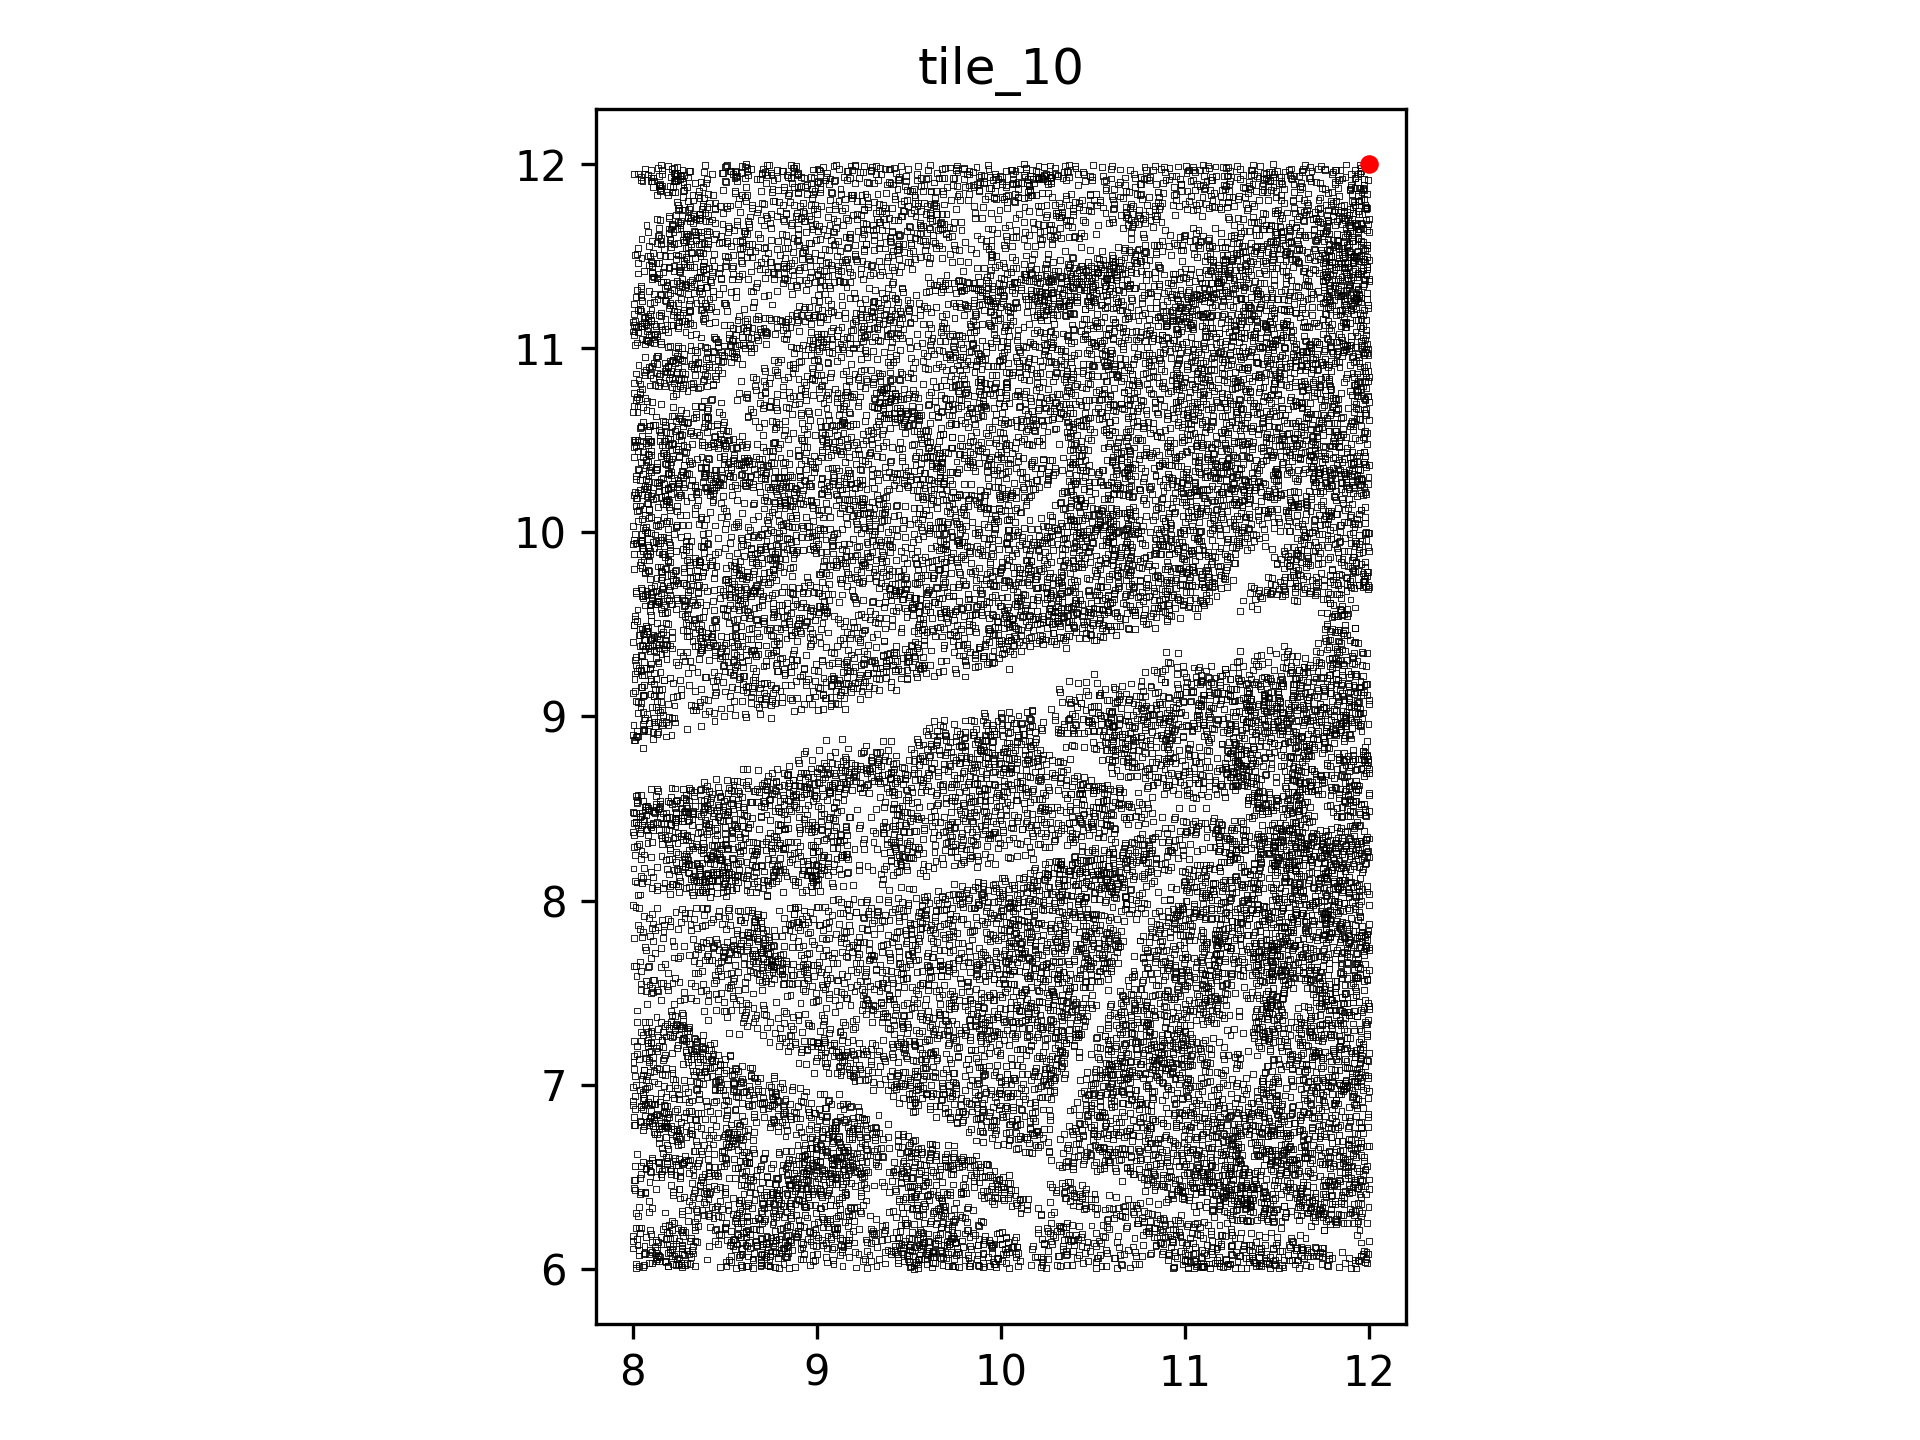

Source data for this figure (header and first rows):
, x_val, y_val, data_channel
0, 8.019, 6.026, 1
1, 8.016, 6.003, 1
2, 8.056, 6.009, 1
3, 8.034, 6.018, 1
4, 8.06, 6.021, 1
5, 8.104, 6.033, 1
6, 8.126, 6.042, 1
7, 8.087, 6.031, 1
8, 8.178, 6.038, 1
9, 8.175, 6.04, 1
10, 8.173, 6.041, 1
11, 8.143, 6.042, 1
12, 8.232, 6.02, 1
13, 8.189, 6.014, 1
14, 8.218, 6.026, 1
15, 8.191, 6.016, 1
16, 8.265, 6.01, 1
17, 8.264, 6.03, 1
18, 8.283, 6.021, 1
19, 8.245, 6.024, 1
20, 8.264, 6.018, 1
21, 8.336, 6.015, 1
22, 8.296, 6.029, 1
23, 8.311, 6.025, 1
24, 8.475, 6.009, 1
25, 8.505, 6.04, 1
26, 8.531, 6.037, 1
27, 8.508, 6.016, 1
28, 8.592, 6.01, 1
29, 8.56, 6.003, 1
30, 8.586, 6.021, 1
31, 8.654, 6.004, 1
32, 8.612, 6.016, 1
33, 8.626, 6.017, 1
34, 8.696, 6.036, 1
35, 8.693, 6.013, 1
36, 8.696, 6.022, 1
37, 8.695, 6.032, 1
38, 8.736, 6.022, 1
39, 8.743, 6.013, 1
40, 8.742, 6.012, 1
41, 8.818, 6.028, 1
42, 8.771, 6.01, 1
43, 8.793, 6.004, 1
44, 8.849, 6.004, 1
45, 8.88, 6.01, 1
46, 8.977, 6.041, 1
47, 8.963, 6.018, 1
48, 9.09, 6.027, 1
49, 9.055, 6.034, 1
50, 9.138, 6.015, 1
51, 9.21, 6.007, 1
52, 9.25, 6.042, 1
53, 9.293, 6.042, 1
54, 9.274, 6.006, 1
55, 9.323, 6.017, 1
56, 9.367, 6.029, 1
57, 9.441, 6.031, 1
58, 9.513, 6.012, 1
59, 9.471, 6.04, 1
... 20,846 more rows
